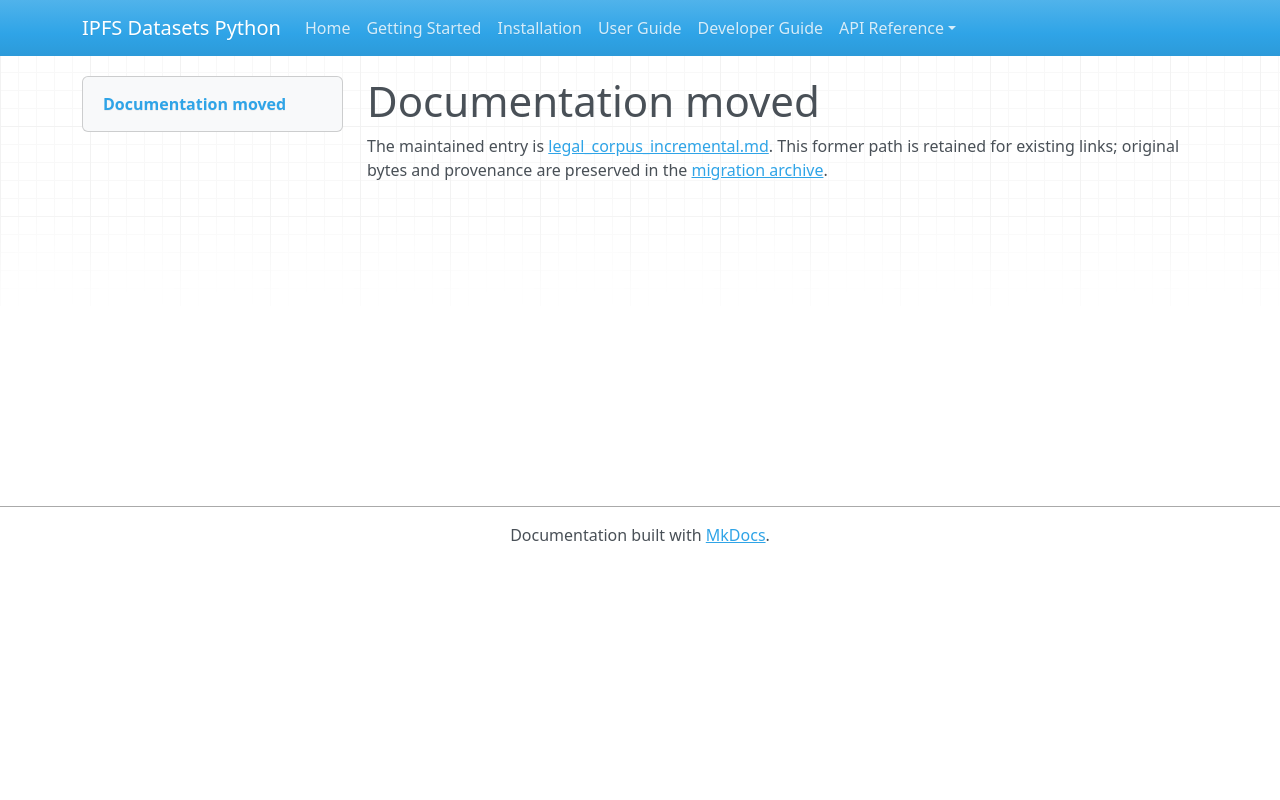

repository: endomorphosis/ipfs_datasets_py · page: autoformalization/legal_corpus_incremental/index.html · generator: mkdocs

# Documentation moved

The maintained entry is [legal_corpus_incremental.md](../../ipfs_datasets_py/logic/autoformal/docs/guides/legal_corpus_incremental.md). This former path is retained for existing links; original bytes and provenance are preserved in the [migration archive](../../ipfs_datasets_py/logic/autoformal/docs/ARCHIVE.md).

<!-- Legacy bookmarks refer to sections in the preserved original. -->
<a id="incremental-compilation-of-shared-legal-corpus-modules"></a>
<a id="execution-and-cache-identity"></a>
<a id="calling-and-retaining-a-build"></a>
<a id="evidence-and-qualification"></a>
